Photos from the image-classification dataset "dataset" in the GitHub repository Synizter/asagao-classification. Its 2 classes are: asagao morning glory flower, not asagao.

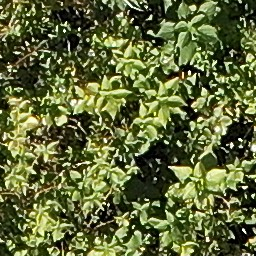
Label: not asagao

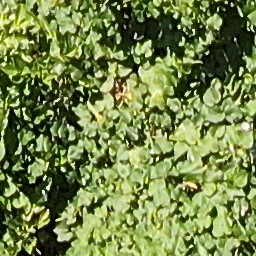
Label: asagao morning glory flower

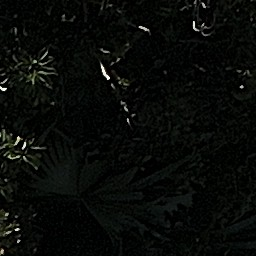
Label: not asagao

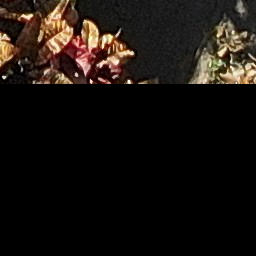
Label: asagao morning glory flower

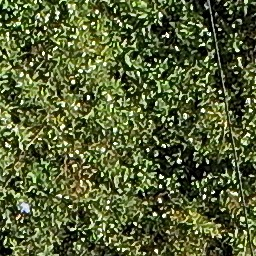
Label: not asagao

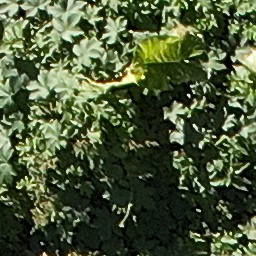
Label: asagao morning glory flower
